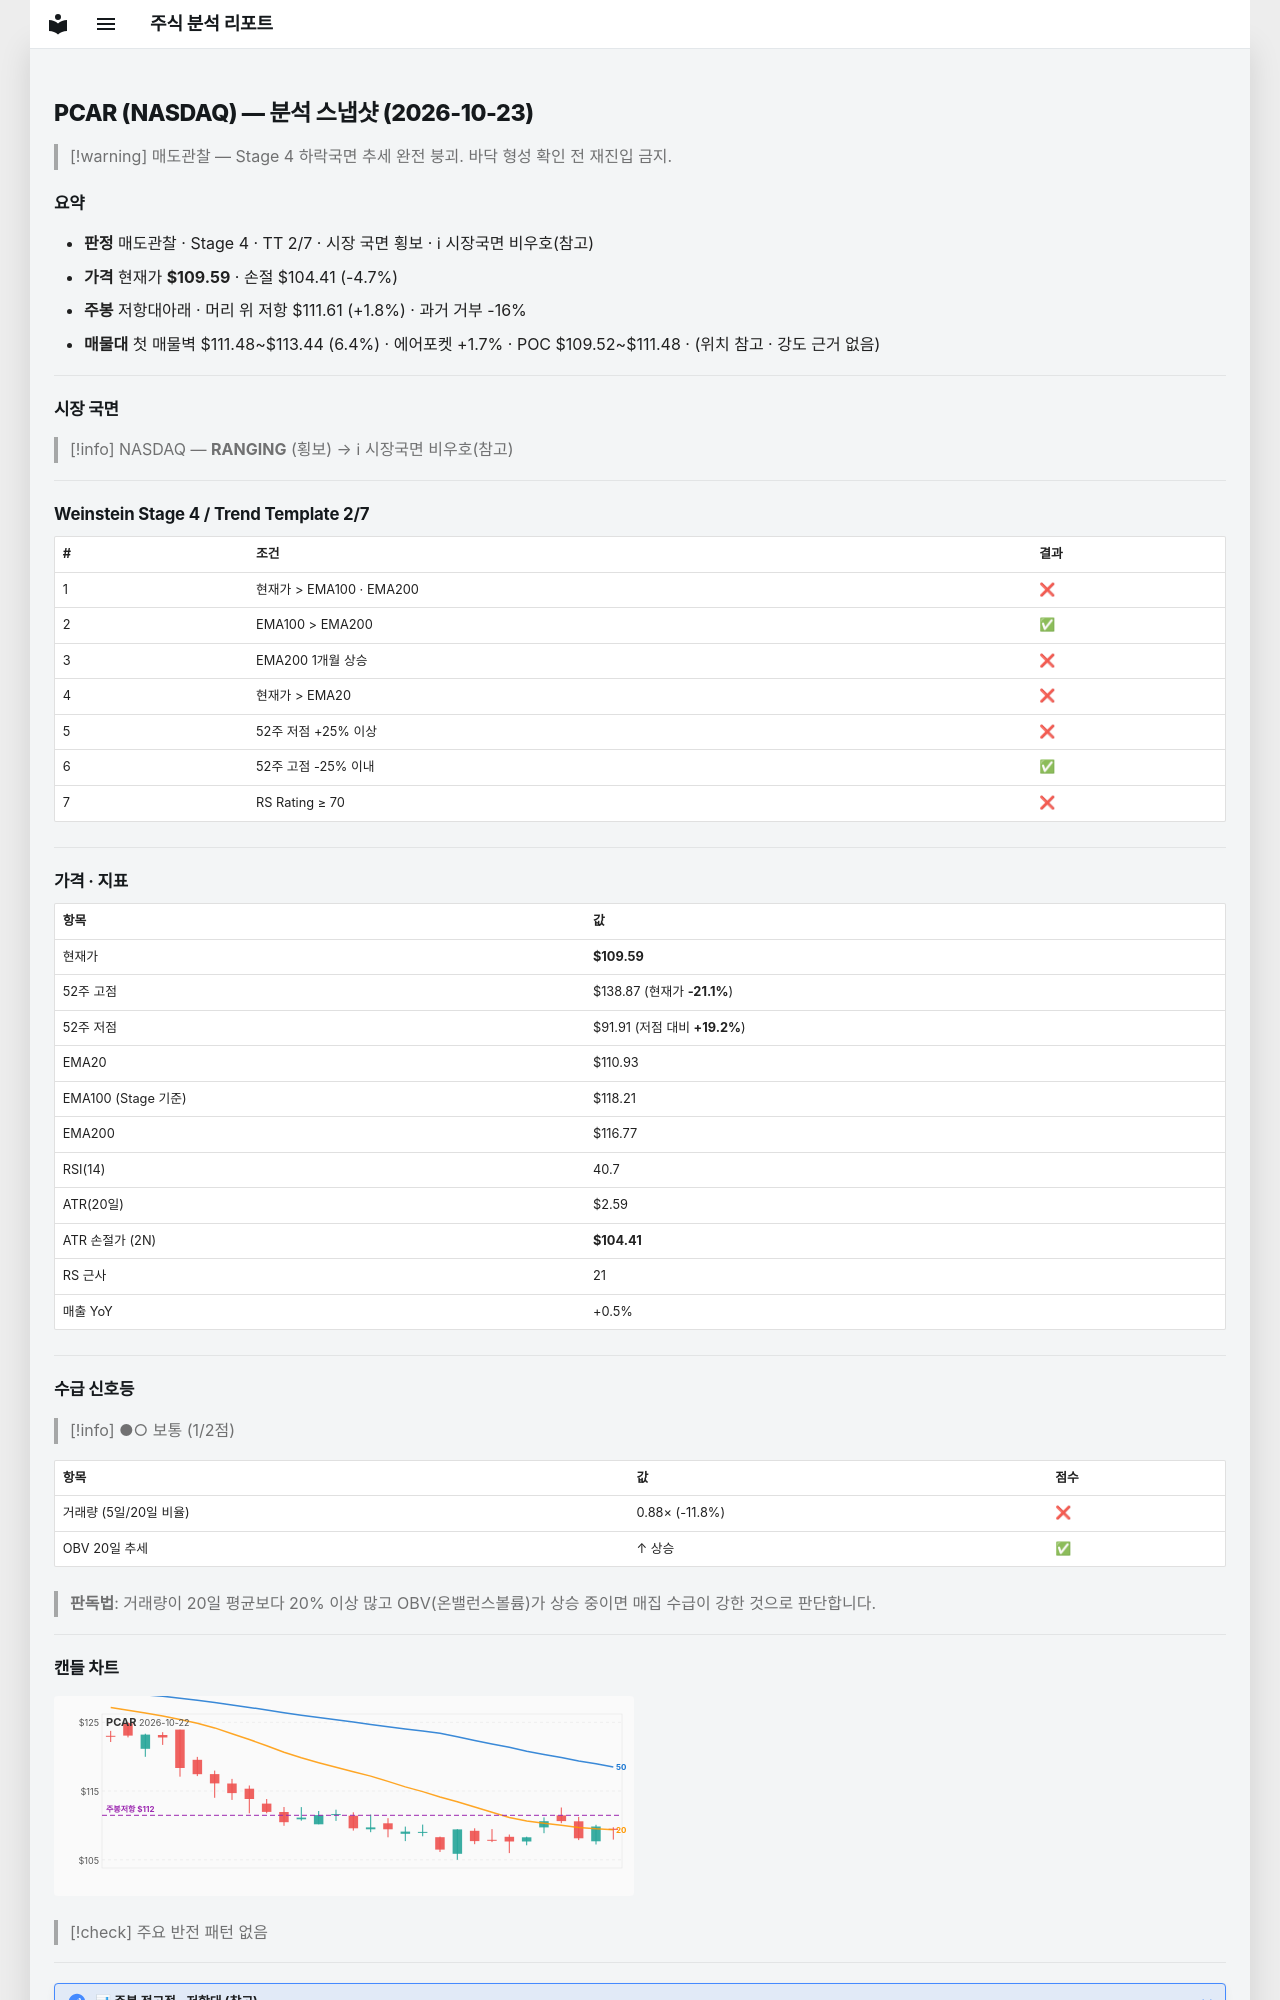

repository: soloandco/stock-reports · page: snapshots/PCAR-2026-10-23/index.html · generator: mkdocs

---
type: analysis-snapshot
title: PCAR 분석 스냅샷
ticker: PCAR
market: NASDAQ
created: 2026-10-23
updated: 2026-10-23
bar-date: 2026-10-22
verdict: 매도관찰
real-rr: 0.39
sma50-gap-pct: -1.2
weekly-position: 저항대아래
weekly-overhead-price: 111.61
weekly-overhead-pct: 1.8
stage: 4
trend-template-score: 2
tt-max: 7
ma-set: ema-20-100-200
price: 109.58999633789062
stop-price: 104.40968184818081
market-regime: RANGING
supply-demand-score: 1/2
supply-demand-label: 보통
status: tracking
tags:
  - stock-agent
  - watchlist
  - PCAR
  - analysis
related:
  - "[[analysis-template]]"
---

# PCAR (NASDAQ) — 분석 스냅샷 (2026-10-23)

> [!warning] 매도관찰 — Stage 4 하락국면
> 추세 완전 붕괴. 바닥 형성 확인 전 재진입 금지.

## 요약

- **판정** 매도관찰 · Stage 4 · TT 2/7 · 시장 국면 횡보 · ℹ 시장국면 비우호(참고)
- **가격** 현재가 **$109.59** · 손절 $104.41 (-4.7%)
- **주봉** 저항대아래 · 머리 위 저항 $111.61 (+1.8%) · 과거 거부 -16%
- **매물대** 첫 매물벽 $111.48~$113.44 (6.4%) · 에어포켓 +1.7% · POC $109.52~$111.48 · (위치 참고 · 강도 근거 없음)

---

## 시장 국면

> [!info] NASDAQ — **RANGING** (횡보) → ℹ 시장국면 비우호(참고)

---

## Weinstein Stage 4 / Trend Template 2/7

| # | 조건 | 결과 |
|---|------|------|
| 1 | 현재가 > EMA100 · EMA200 | ❌ |
| 2 | EMA100 > EMA200 | ✅ |
| 3 | EMA200 1개월 상승 | ❌ |
| 4 | 현재가 > EMA20 | ❌ |
| 5 | 52주 저점 +25% 이상 | ❌ |
| 6 | 52주 고점 -25% 이내 | ✅ |
| 7 | RS Rating ≥ 70 | ❌ |

---

## 가격 · 지표

| 항목 | 값 |
|------|---|
| 현재가 | **$109.59** |
| 52주 고점 | $138.87 (현재가 **-21.1%**) |
| 52주 저점 | $91.91 (저점 대비 **+19.2%**) |
| EMA20 | $110.93 |
| EMA100 (Stage 기준) | $118.21 |
| EMA200 | $116.77 |
| RSI(14) | 40.7 |
| ATR(20일) | $2.59 |
| ATR 손절가 (2N) | **$104.41** |
| RS 근사 | 21 |
| 매출 YoY | +0.5% |

---
## 수급 신호등

> [!info] ●○ 보통 (1/2점)

| 항목 | 값 | 점수 |
|------|------|------|
| 거래량 (5일/20일 비율) | 0.88× (-11.8%) | ❌ |
| OBV 20일 추세 | ↑ 상승 | ✅ |

> **판독법**: 거래량이 20일 평균보다 20% 이상 많고 OBV(온밸런스볼륨)가 상승 중이면 매집 수급이 강한 것으로 판단합니다.

---
